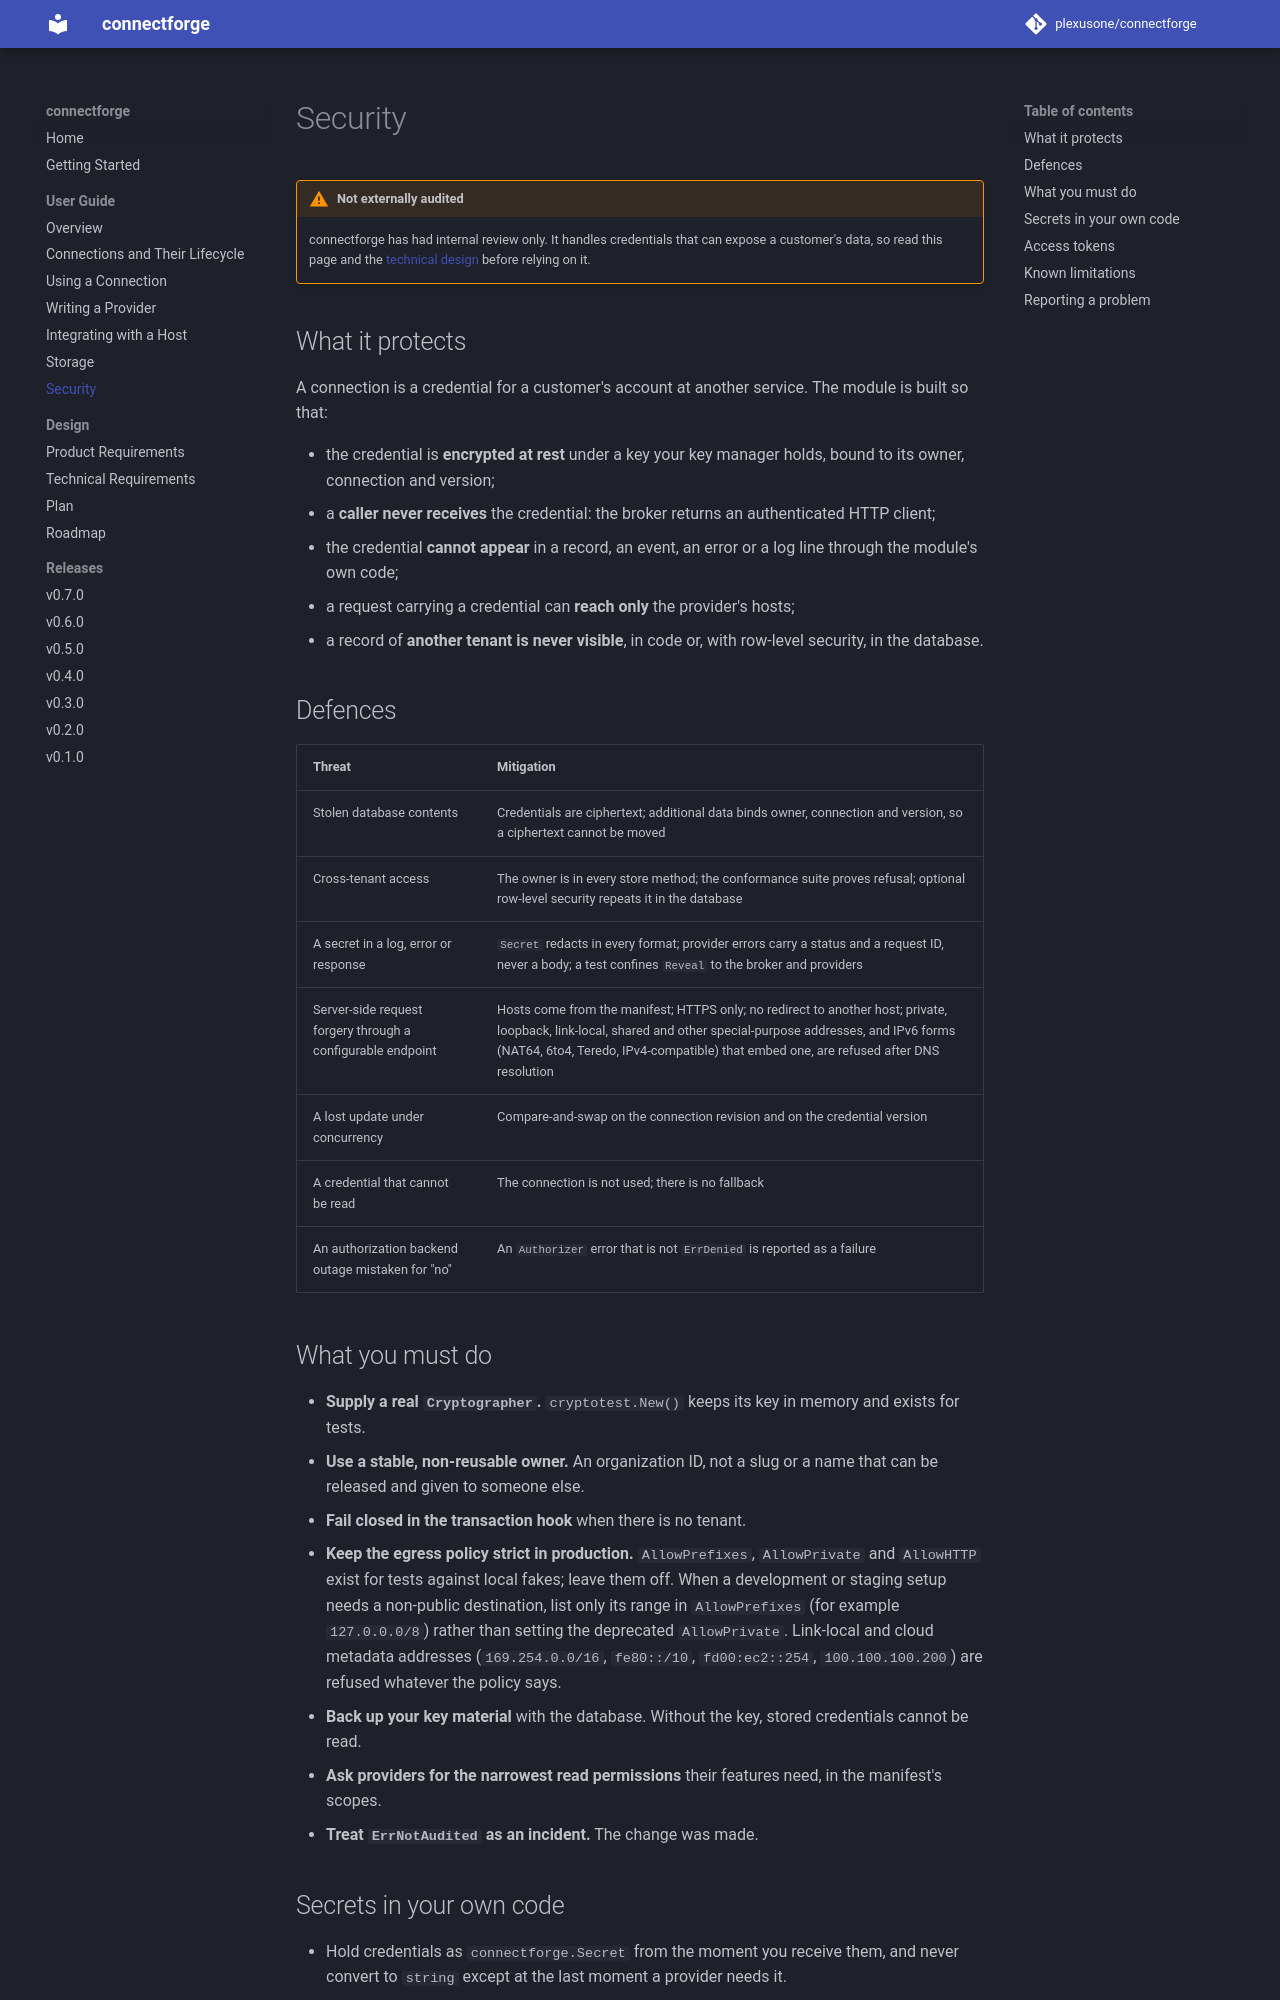

repository: plexusone/connectforge · page: guides/security/index.html · generator: mkdocs

# Security

!!! warning "Not externally audited"
    connectforge has had internal review only. It handles credentials that
    can expose a customer's data, so read this page and the
    [technical design](../specs/initiatives/INIT-CONNECTFORGE-001/TRD.md)
    before relying on it.

## What it protects

A connection is a credential for a customer's account at another service. The
module is built so that:

- the credential is **encrypted at rest** under a key your key manager holds,
  bound to its owner, connection and version;
- a **caller never receives** the credential: the broker returns an
  authenticated HTTP client;
- the credential **cannot appear** in a record, an event, an error or a log
  line through the module's own code;
- a request carrying a credential can **reach only** the provider's hosts;
- a record of **another tenant is never visible**, in code or, with
  row-level security, in the database.

## Defences

| Threat | Mitigation |
|---|---|
| Stolen database contents | Credentials are ciphertext; additional data binds owner, connection and version, so a ciphertext cannot be moved |
| Cross-tenant access | The owner is in every store method; the conformance suite proves refusal; optional row-level security repeats it in the database |
| A secret in a log, error or response | `Secret` redacts in every format; provider errors carry a status and a request ID, never a body; a test confines `Reveal` to the broker and providers |
| Server-side request forgery through a configurable endpoint | Hosts come from the manifest; HTTPS only; no redirect to another host; private, loopback, link-local, shared and other special-purpose addresses, and IPv6 forms (NAT64, 6to4, Teredo, IPv4-compatible) that embed one, are refused after DNS resolution |
| A lost update under concurrency | Compare-and-swap on the connection revision and on the credential version |
| A credential that cannot be read | The connection is not used; there is no fallback |
| An authorization backend outage mistaken for "no" | An `Authorizer` error that is not `ErrDenied` is reported as a failure |

## What you must do

- **Supply a real `Cryptographer`.** `cryptotest.New()` keeps its key in
  memory and exists for tests.
- **Use a stable, non-reusable owner.** An organization ID, not a slug or a
  name that can be released and given to someone else.
- **Fail closed in the transaction hook** when there is no tenant.
- **Keep the egress policy strict in production.** `AllowPrefixes`,
  `AllowPrivate` and `AllowHTTP` exist for tests against local fakes; leave
  them off. When a development or staging setup needs a non-public
  destination, list only its range in `AllowPrefixes` (for example
  `127.0.0.0/8`) rather than setting the deprecated `AllowPrivate`.
  Link-local and cloud metadata addresses (`169.254.0.0/16`, `fe80::/10`,
  `fd00:ec2::254`, `100.100.100.200`) are refused whatever the policy says.
- **Back up your key material** with the database. Without the key, stored
  credentials cannot be read.
- **Ask providers for the narrowest read permissions** their features need,
  in the manifest's scopes.
- **Treat `ErrNotAudited` as an incident.** The change was made.
